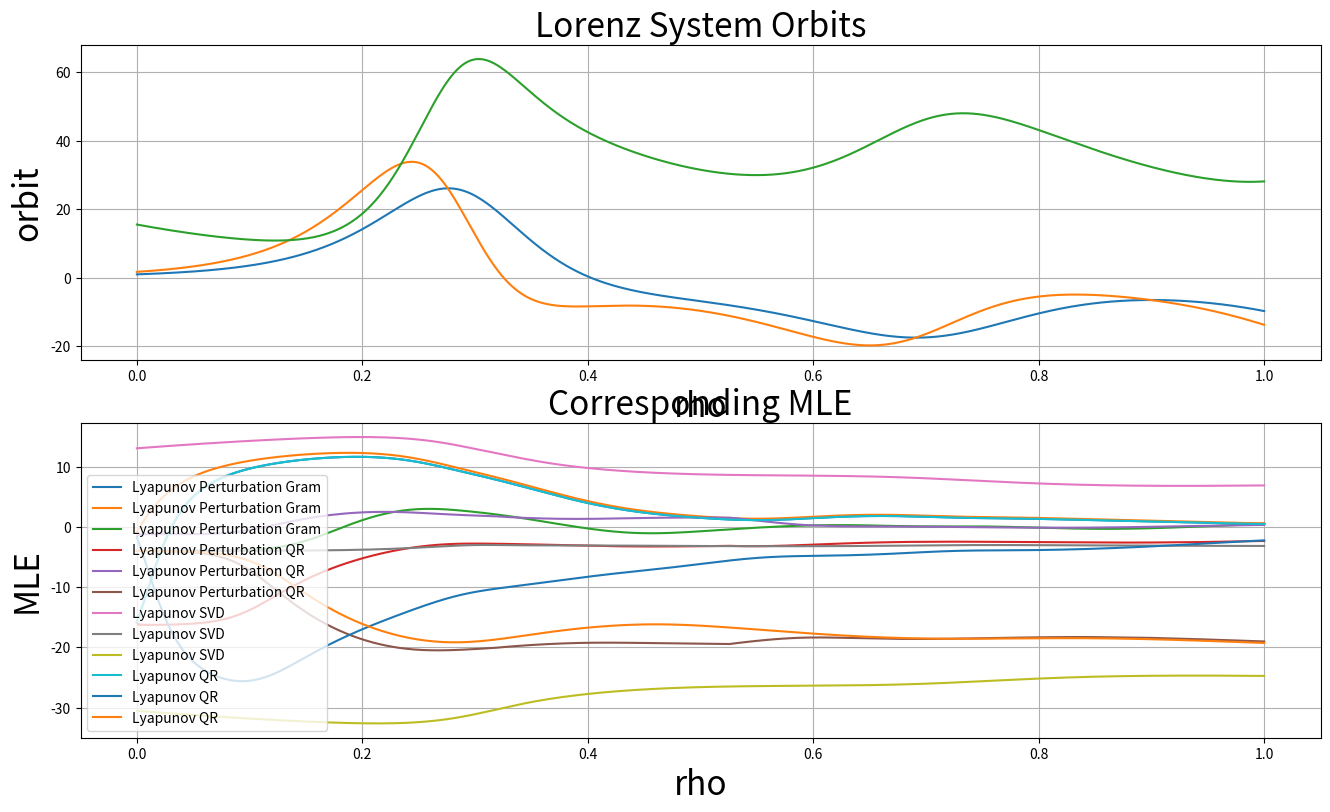

Python code for this plot:
### リアプノフスペクトル算出 ###
import os
import datetime
import numpy as np
import matplotlib.pyplot as plt

### メイン ###
def Main():
    Now = datetime.datetime.now()
    ProjectFile_Path = "Data/SimpleEvaluations"
    Figure_Date = Now.strftime('%Y_%m_%d_%H_%M_%S')
    Figure_Name = "MaxLyapunovCheck_" + Figure_Date + "_"
    Result_Path = os.path.join(ProjectFile_Path, "Results")
    UFigure_Name = "MaxLyapunovCheck_Lorenz_" + Figure_Date
    UFigure_Path = os.path.join(Result_Path, UFigure_Name)

    # ディレクトリの作成
    os.makedirs(UFigure_Path, exist_ok=True)
    
    # 描画設定
    FigSize = (16, 9)
    FontSize_Label = 24
    FontSize_Title = 24
    LineWidth = 3
    FileFormat = ".png"
    
    fig = plt.figure(figsize=FigSize)
    ax = fig.add_subplot(2, 1, 1)
    
    time_steps = 1000

    # パラメータ設定
    rhos = 40#np.linspace(0.1, 28, num_of_points)
    sigma = 16#10
    beta = 4#8./3.
    dt = 1./1000.

    # 初期状態の設定
    ss = 1e-5 * np.ones((3))
    ps = np.eye(3) / np.linalg.norm(np.eye(3), axis=1, keepdims=True) * 1e-05
    deltas_0 = np.linalg.norm(ps, axis=1)
    
    ss_t = np.zeros((time_steps, 3))

    # リアプノフ指数の格納用配列
    lamdas_t_pert_gram = np.zeros((time_steps, 3))
    lamdas_t_pert_qr = np.zeros((time_steps, 3))
    lamdas_t_svd = np.zeros((time_steps, 3))
    lamdas_t_qr = np.zeros((time_steps, 3))
    lyapunov_exponents_pert_gram = np.zeros(3)
    lyapunov_exponents_pert_qr = np.zeros(3)
    lyapunov_exponents_svd = np.zeros(3)
    lyapunov_exponents_qr = np.zeros(3)

    # 累積ヤコビアン行列の初期化
    U = np.eye(3)
    Q = np.eye(3)

    # 初期過渡状態の除去
    for i in range(10000):
        ss = LorenzSystem(ss, sigma, rhos, beta, dt)
        
    ss_p_qr = ss + ps
    ss_p_gram = ss + ps

    #メインループ
    for i in range(time_steps):
        ss_t[i] = ss

        Js = LorenzSystem_J(ss, sigma, rhos, beta, dt)
        ss = LorenzSystem(ss, sigma, rhos, beta, dt)
        ss_p_qr = LorenzSystem(ss_p_qr.T, sigma, rhos, beta, dt).T
        ss_p_gram = LorenzSystem(ss_p_gram.T, sigma, rhos, beta, dt).T
        
        # 摂動法によるリアプノフ指数の計算
        d_tau = ss_p_gram - ss
        d_tau_norm = np.linalg.norm(d_tau, axis = 1, ord = 2)
        d_Orthogonal = d_tau.copy()
        norm_d_Orthogonal = np.zeros((3))
        for k in range(3):
            for l in range(k):
                d_Orthogonal[k] -= np.dot(d_tau[k], d_Orthogonal[l]) / (norm_d_Orthogonal[l]**2 + 1e-05) * d_Orthogonal[l]
            norm_d_Orthogonal[k] = np.linalg.norm(d_Orthogonal[k], ord = 2)
            
        ss_p_gram = np.array([ss + deltas_0[k] / norm_d_Orthogonal[k] * d_Orthogonal[k] for k in range(3)])
        lyapunov_exponents_pert_gram += np.log(norm_d_Orthogonal / deltas_0 + 1e-05)
        lamdas_t_pert_gram[i] = lyapunov_exponents_pert_gram / ((i + 1) * dt)
        
        # 摂動法によるリアプノフ指数の計算
        pQ, pR = np.linalg.qr((ss_p_qr - ss).T)
        ss_p_qr = np.array([ss + deltas_0[k] * pQ[k] for k in range(3)])
        lyapunov_exponents_pert_qr +=  np.log(np.abs(np.diag(pR)) / deltas_0 + 1e-05)
        lamdas_t_pert_qr[i] = lyapunov_exponents_pert_qr / ((i + 1) * dt)

        # SVD法
        A = Js @ U
        U, S, Vh = np.linalg.svd(A)
        U = (U @ np.eye(3) @ Vh).T
        lyapunov_exponents_svd += np.log(S + 1e-05)
        lamdas_t_svd[i] = lyapunov_exponents_svd / ((i + 1) * dt)

        #sQR法
        Q = Js @ Q
        Q, R = np.linalg.qr(Q)
        lyapunov_exponents_qr += np.log(np.abs(np.diag(R)) + 1e-05)
        lamdas_t_qr[i] = lyapunov_exponents_qr / ((i + 1) * dt)
                
        print("\r progress : %d / %d" % (i + 1, time_steps), end="")
    print("")
    
    # リアプノフ指数の計算
    lamdas_pert_gram = lyapunov_exponents_pert_gram / (time_steps * dt)
    lamdas_pert_qr = lyapunov_exponents_pert_qr / (time_steps * dt)
    lamdas_math_svd = lyapunov_exponents_svd / (time_steps * dt)
    lamdas_math_qr = lyapunov_exponents_qr / (time_steps * dt)

    lamdas_pert_qr = lamdas_pert_qr[np.argsort(lamdas_pert_qr)[::-1]]
    #lamdas_math_svd = lamdas_math_svd[np.argsort(lamdas_math_svd)[::-1]]

    # グラフの描画設定
    ax.plot(np.linspace(0, time_steps*dt, time_steps), ss_t[:, 0], label="x")
    ax.plot(np.linspace(0, time_steps*dt, time_steps), ss_t[:, 1], label="y")
    ax.plot(np.linspace(0, time_steps*dt, time_steps), ss_t[:, 2], label="z")

    ax.set_title('Lorenz System Orbits', fontsize=FontSize_Title)
    ax.set_xlabel('rho', fontsize=FontSize_Label)
    ax.set_ylabel('orbit', fontsize=FontSize_Label)
    ax.grid(True)
    
    print("Pert Gram : " + str(lamdas_pert_gram) + "Pert QR : " + str(lamdas_pert_qr) + 
          ", SVD : " + str(lamdas_math_svd) + ", QR : " + str(lamdas_math_qr))
    
    # リアプノフ指数のプロット
    ax2 = fig.add_subplot(2, 1, 2)
    
    ax2.plot(np.linspace(0, time_steps*dt, time_steps), lamdas_t_pert_gram, label="Lyapunov Perturbation Gram")
    ax2.plot(np.linspace(0, time_steps*dt, time_steps), lamdas_t_pert_qr, label="Lyapunov Perturbation QR")
    ax2.plot(np.linspace(0, time_steps*dt, time_steps), lamdas_t_svd, label="Lyapunov SVD")
    ax2.plot(np.linspace(0, time_steps*dt, time_steps), lamdas_t_qr, label="Lyapunov QR")

    #ax2.plot(rhos, lamdas_pert, label="Lyapunov Perturbation")
    #ax2.plot(rhos, lamdas_math_svd, label="Lyapunov SVD")
    #ax2.plot(rhos, lamdas_math_qr, label="Lyapunov QR")

    ax2.set_title('Corresponding MLE', fontsize=FontSize_Title)
    ax2.set_xlabel('rho', fontsize=FontSize_Label)
    ax2.set_ylabel('MLE', fontsize=FontSize_Label)
    ax2.grid(True)
    ax2.legend()

    # グラフの保存と表示
    fig.savefig(os.path.join(UFigure_Path, Figure_Name + "TestResults" + FileFormat))
    plt.show()
    
def LorenzSystem(s, sigma, rho, beta, dt):
    x = s[0]
    y = s[1]
    z = s[2]

    dx = sigma * (y - x)
    dy = x * (rho - z) - y
    dz = x * y - beta * z

    ds = np.stack([dx, dy, dz])
    new_s = s + dt * ds

    return new_s

def LorenzSystem_J(s, sigma, rho, beta, dt):
    x = s[0]
    y = s[1]
    z = s[2]
    
    J_cont = np.zeros((3, 3))
    
    J_cont[0, 0] = -sigma
    J_cont[0, 1] = sigma
    J_cont[0, 2] = 0

    J_cont[1, 0] = rho - z
    J_cont[1, 1] = -1
    J_cont[1, 2] = -x

    J_cont[2, 0] = y
    J_cont[2, 1] = x
    J_cont[2, 2] = -beta

    # 離散時間系のヤコビアン
    J_map = np.eye(3) + dt * J_cont

    return J_map

Main()
